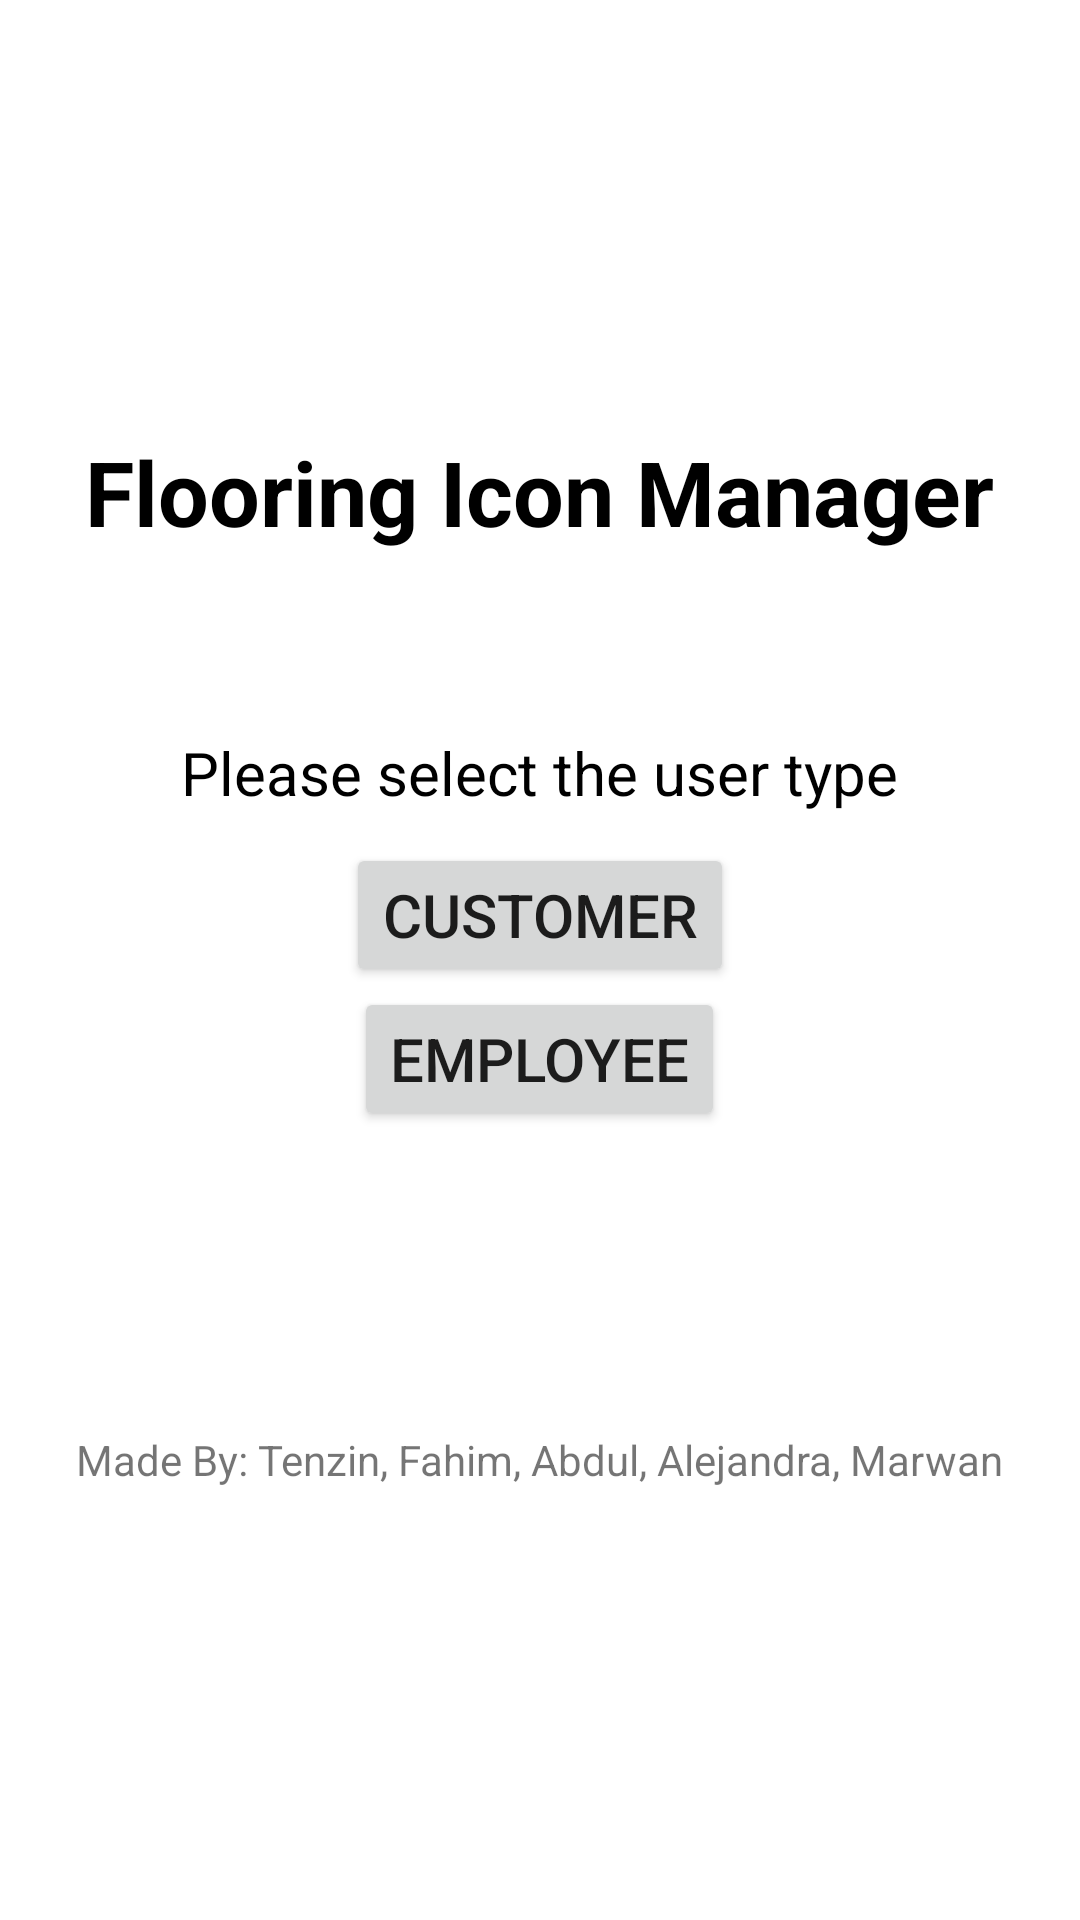

The Android layout XML behind this screen, and the referenced resources:
<!-- AndroidManifest.xml: application theme Theme.FlooringManager -->
<!-- res/layout/activity_main.xml -->
<?xml version="1.0" encoding="utf-8"?>
<LinearLayout xmlns:android="http://schemas.android.com/apk/res/android"
    xmlns:app="http://schemas.android.com/apk/res-auto"
    xmlns:tools="http://schemas.android.com/tools"
    android:id="@+id/loginScreen"
    android:layout_width="match_parent"
    android:layout_height="match_parent"
    android:gravity="center"
    android:orientation="vertical"
    tools:context=".MainActivity">

    <TextView
        android:id="@+id/appName"
        android:layout_width="wrap_content"
        android:layout_height="wrap_content"
        android:text="Flooring Icon Manager"
        android:textColor="#000000"
        android:textSize="30sp"
        android:textStyle="bold" />

    <ImageView
        android:id="@+id/appImage"
        android:layout_width="wrap_content"
        android:layout_height="wrap_content"
        android:layout_marginTop="10dp"
        tools:srcCompat="@tools:sample/avatars" />

    <TextView
        android:id="@+id/userType"
        android:layout_width="wrap_content"
        android:layout_height="wrap_content"
        android:layout_marginTop="50dp"
        android:text="Please select the user type"
        android:textColor="#000000"
        android:textSize="20sp" />

    <Button
        android:id="@+id/customerBtn"
        android:layout_width="wrap_content"
        android:layout_height="wrap_content"
        android:layout_marginTop="10dp"
        android:text="Customer"
        android:textSize="20sp" />

    <Button
        android:id="@+id/employeeBtn"
        android:layout_width="wrap_content"
        android:layout_height="wrap_content"
        android:text="Employee"
        android:textSize="20sp" />

    <TextView
        android:id="@+id/madeBy"
        android:layout_width="wrap_content"
        android:layout_height="wrap_content"
        android:layout_marginTop="100dp"
        android:text="Made By: Tenzin, Fahim, Abdul, Alejandra, Marwan" />

</LinearLayout>
<!-- resources referenced by this layout -->
<resources>
  <style name="Theme.FlooringManager" parent="Theme.MaterialComponents.DayNight.DarkActionBar">
          
          <item name="colorPrimary">@color/purple_500</item>
          <item name="colorPrimaryVariant">@color/purple_700</item>
          <item name="colorOnPrimary">@color/white</item>
          
          <item name="colorSecondary">@color/teal_200</item>
          <item name="colorSecondaryVariant">@color/teal_700</item>
          <item name="colorOnSecondary">@color/black</item>
          
          <item name="android:statusBarColor" tools:targetApi="l">?attr/colorPrimaryVariant</item>
          
      </style>
  <!-- not gathered from this repository: default colours our renderer supplied (Android Studio template values) -->
  <color name="purple_500">#FF6200EE</color>
  <color name="purple_700">#FF3700B3</color>
  <color name="teal_200">#FF03DAC5</color>
  <color name="teal_700">#FF018786</color>
  <color name="black">#FF000000</color>
  <color name="white">#FFFFFFFF</color>
</resources>
